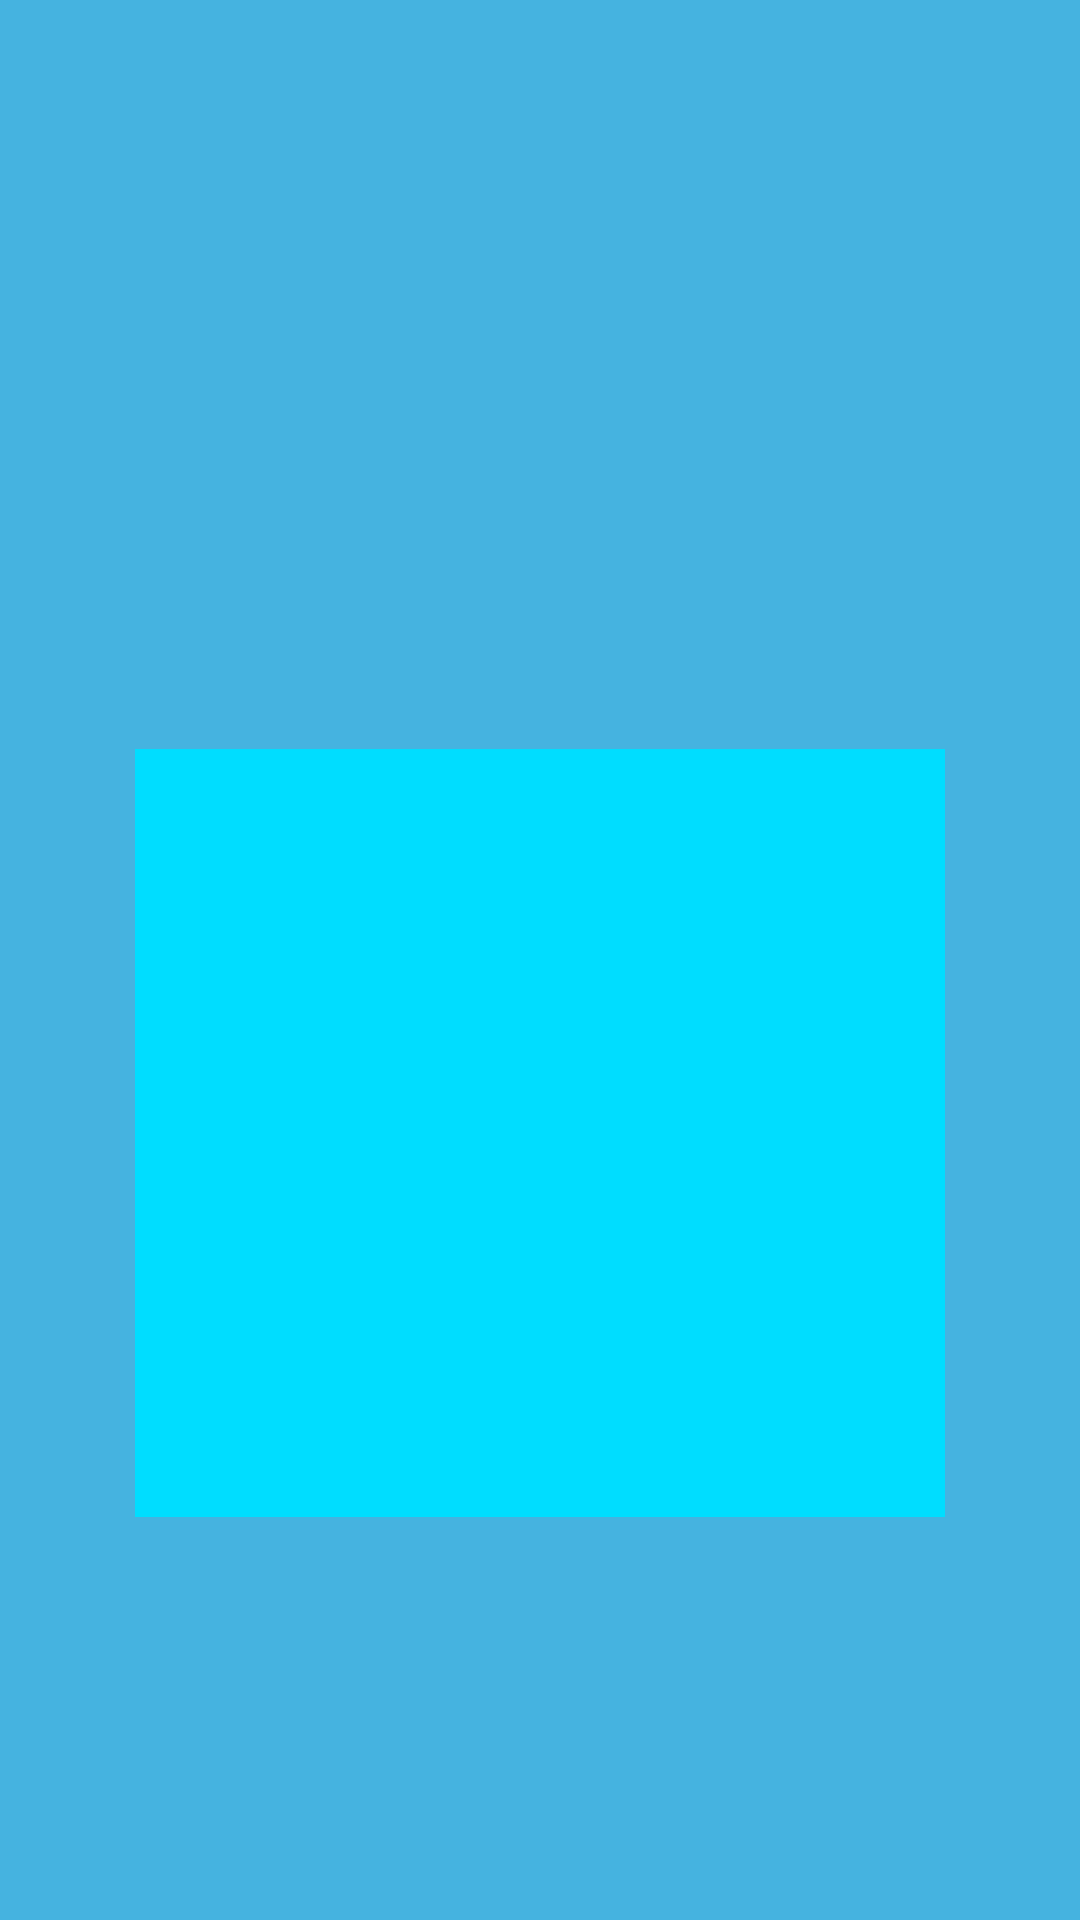

The Android layout XML behind this screen, and the referenced resources:
<!-- AndroidManifest.xml: application theme AppTheme -->
<!-- res/layout/demo_fragment_1_320ldpi_480mdpi_400ldpi.xml -->
<?xml version="1.0" encoding="utf-8"?>
<ScrollView xmlns:android="http://schemas.android.com/apk/res/android"
    xmlns:app="http://schemas.android.com/apk/res-auto"
    xmlns:tools="http://schemas.android.com/tools"
    android:id="@+id/content"
    android:layout_width="match_parent"
    android:layout_height="match_parent"
    android:fillViewport="true">

    <androidx.constraintlayout.widget.ConstraintLayout
        android:layout_width="match_parent"
        android:layout_height="wrap_content"
        android:orientation="vertical">

        <TextView
            android:id="@+id/demoText"
            android:layout_width="250dp"
            android:layout_height="wrap_content"
            android:layout_marginStart="250dp"
            android:layout_marginLeft="250dp"
            android:layout_marginTop="10dp"
            android:layout_marginEnd="251dp"
            android:layout_marginRight="251dp"
            android:layout_marginBottom="15dp"
            android:ems="10"
            android:gravity="left|center_vertical"
            android:importantForAutofill="no"
            android:singleLine="false"
            android:textSize="14sp"
            app:layout_constraintBottom_toTopOf="@+id/imageView"
            app:layout_constraintEnd_toEndOf="parent"
            app:layout_constraintStart_toStartOf="parent"
            app:layout_constraintTop_toTopOf="parent" />

        <ImageView
            android:id="@+id/imageView"
            android:layout_width="0dp"
            android:layout_height="0dp"
            android:layout_marginStart="251dp"
            android:layout_marginLeft="251dp"
            android:layout_marginTop="5dp"
            android:layout_marginEnd="251dp"
            android:layout_marginRight="251dp"
            android:layout_marginBottom="5dp"
            android:contentDescription="@string/affirmation_image"
            app:layout_constraintBottom_toTopOf="@+id/textView"
            app:layout_constraintEnd_toEndOf="parent"
            app:layout_constraintHeight_percent="0.40"
            app:layout_constraintStart_toStartOf="parent"
            app:layout_constraintTop_toBottomOf="@id/demoText"
            app:layout_constraintWidth_percent="0.75"
            app:srcCompat="@android:color/holo_blue_bright" />

        <TextView
            android:id="@+id/textView"
            android:layout_width="wrap_content"
            android:layout_height="wrap_content"
            android:layout_marginStart="251dp"
            android:layout_marginLeft="251dp"
            android:layout_marginEnd="251dp"
            android:layout_marginRight="251dp"
            android:layout_marginBottom="10dp"
            android:text="@string/swipe_navigation"
            android:textSize="14sp"
            app:layout_constraintBottom_toBottomOf="parent"
            app:layout_constraintEnd_toEndOf="parent"
            app:layout_constraintStart_toStartOf="parent" />
    </androidx.constraintlayout.widget.ConstraintLayout>

</ScrollView>
<!-- resources referenced by this layout -->
<resources>
  <string name="affirmation_image">Affirmation Image</string>
  <string name="swipe_navigation">swipe to navigate</string>
  <style name="AppTheme" parent="Theme.AppCompat.Light">
          
          <item name="colorPrimary">@color/colorPrimary</item>
          <item name="colorPrimaryDark">@color/lightYellow</item>
          <item name="android:windowBackground">@color/colorPrimary</item>
          <item name="android:textColorPrimary">@color/black</item>
          <item name="android:buttonStyle">@style/ButtonColor</item>
          <item name="android:textColor">@color/black</item>
      </style>
  <color name="colorPrimary">#45b3e0</color>
  <color name="lightYellow">#F3E496</color>
  <color name="black">#000000</color>
  <style name="ButtonColor" parent="@android:style/Widget.Button">
          <item name="backgroundTint">@color/lightYellow</item>
      </style>
</resources>
